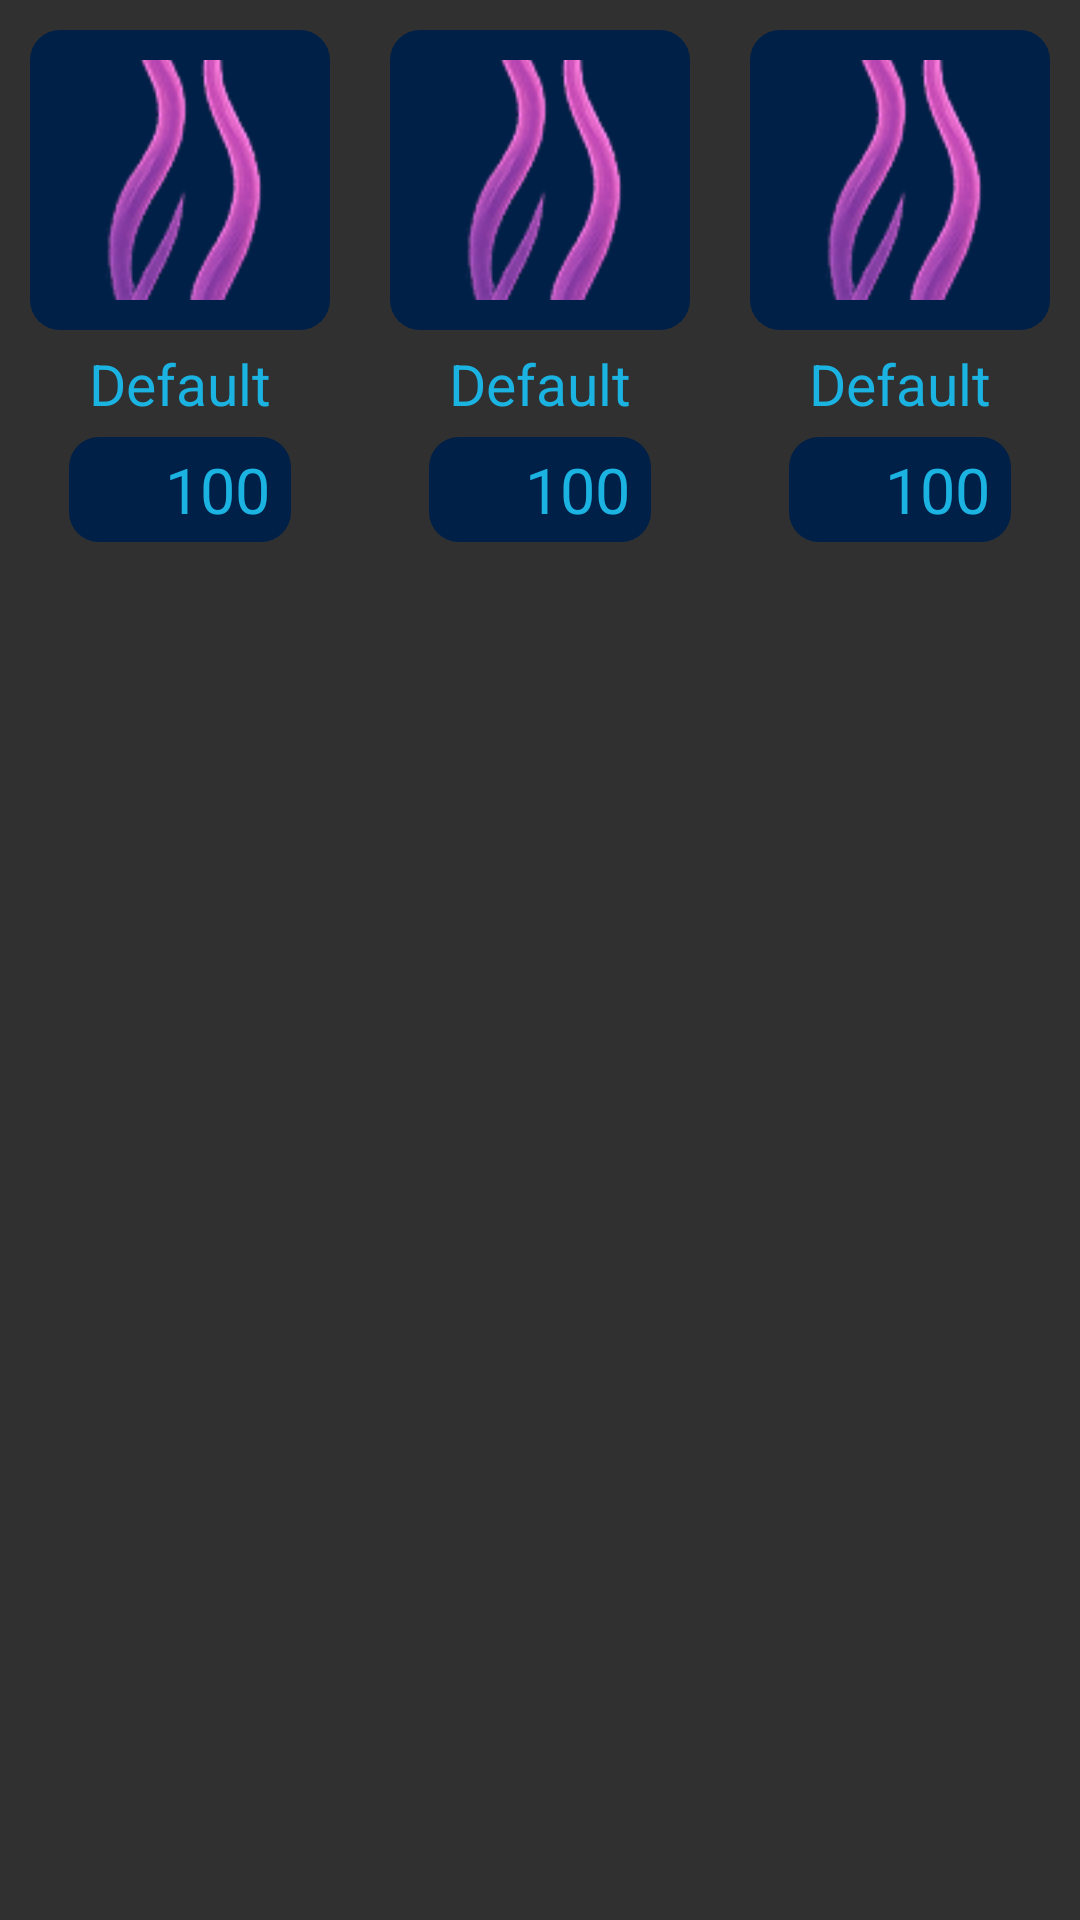

Write the Android layout XML for this screen, with the resource values it uses.
<!-- AndroidManifest.xml: application theme Theme.Design.NoActionBar -->
<!-- res/layout/horizontal.xml -->
<?xml version="1.0" encoding="utf-8"?>
<LinearLayout xmlns:android="http://schemas.android.com/apk/res/android"
    android:id="@+id/main_layout"
    android:layout_width="match_parent"
    android:layout_height="wrap_content">

    <LinearLayout
        android:id="@+id/horizontal"
        android:layout_width="match_parent"
        android:layout_height="wrap_content"
        android:gravity="center"
        android:orientation="horizontal">

        <include layout="@layout/card_shop" />

        <include layout="@layout/card_shop" />

        <include layout="@layout/card_shop" />












    </LinearLayout>
</LinearLayout>
<!-- res/layout/card_shop.xml (included above) -->
<?xml version="1.0" encoding="utf-8"?>
<LinearLayout xmlns:android="http://schemas.android.com/apk/res/android"
    android:id="@+id/layout_card"
    android:layout_width="wrap_content"
    android:layout_height="wrap_content"
    android:gravity="center"
    android:orientation="vertical"
    android:padding="10dp">

    <LinearLayout
        android:layout_width="100dp"
        android:layout_height="100dp"
        android:background="@drawable/blue_rect"
        android:gravity="center"
        android:padding="10dp">

        <ImageView
            android:id="@+id/image"
            android:scaleType="centerCrop"
            android:layout_width="wrap_content"
            android:layout_height="wrap_content"
            android:src="@drawable/side_decor_0" />
    </LinearLayout>


    <TextView
        android:id="@+id/name"
        android:layout_width="wrap_content"
        android:layout_height="wrap_content"
        android:layout_margin="5dp"
        android:text="@string/defaults"
        android:theme="@style/text19Theme" />

    <LinearLayout
        android:id="@+id/layout_buy"
        android:layout_width="wrap_content"
        android:layout_height="35dp"
        android:layout_gravity="center"
        android:background="@drawable/blue_rect"
        android:gravity="center"
        android:paddingLeft="7dp"
        android:paddingRight="7dp">

        <ImageView
            android:id="@+id/coin"
            android:layout_width="20dp"
            android:layout_height="20dp"
            android:layout_marginRight="5dp"
            android:src="@drawable/coin_icon" />


        <TextView
            android:id="@+id/amount_but"
            android:layout_width="wrap_content"
            android:layout_height="wrap_content"
            android:text="100"
            android:theme="@style/text21Theme" />
    </LinearLayout>
</LinearLayout>
<!-- res/layout/card_level.xml (included above) -->
<?xml version="1.0" encoding="utf-8"?>
<LinearLayout xmlns:android="http://schemas.android.com/apk/res/android"
    android:id="@+id/layout_card"
    android:layout_width="wrap_content"
    android:layout_height="wrap_content"
    android:gravity="center"
    android:padding="5dp">

    <LinearLayout
        android:id="@+id/card"
        android:layout_width="50dp"
        android:layout_height="50dp"
        android:background="@drawable/played_level"
        android:gravity="center"
        android:orientation="vertical">

        <TextView
            android:id="@+id/level"
            android:layout_width="wrap_content"
            android:layout_height="40dp"
            android:layout_marginTop="-10dp"
            android:text="12"
            android:theme="@style/text29Theme" />

        <LinearLayout
            android:id="@+id/layout_star"
            android:layout_width="match_parent"
            android:layout_height="wrap_content"
            android:gravity="center">

            <ImageView
                android:id="@+id/star_one"
                android:layout_width="7dp"
                android:layout_height="7dp"
                android:src="@drawable/star" />

            <ImageView
                android:id="@+id/star_two"
                android:layout_width="7dp"
                android:layout_height="7dp"
                android:layout_marginLeft="3dp"
                android:layout_marginRight="3dp"
                android:src="@drawable/star" />

            <ImageView
                android:id="@+id/star_three"
                android:layout_width="7dp"
                android:layout_height="7dp"
                android:src="@drawable/star" />
        </LinearLayout>
    </LinearLayout>
</LinearLayout>
<!-- resources referenced by this layout -->
<resources>
  <!-- drawable blue_rect (drawable) -->
  <?xml version="1.0" encoding="utf-8"?>
  <shape xmlns:android="http://schemas.android.com/apk/res/android"
      android:shape="rectangle">
  
      <solid android:color="@color/dark_blue"/>
  
      <corners android:radius="10dp"/>
  
      <stroke
          android:color="@color/white"
          android:width="0dp"/>
  </shape>
  <!-- drawable played_level: png bitmap (drawable, 1512 bytes) -->
  <!-- drawable side_decor_0: png bitmap (drawable, 23578 bytes) -->
  <!-- drawable star: png bitmap (drawable, 306 bytes) -->
  <string name="defaults">Default</string>
  <style name="text19Theme">
          <item name="android:textAllCaps">false</item>
          <item name="android:textSize">19dp</item>
          <item name="android:textColor">@color/primary</item>
          <item name="fontFamily">@font/alkatra_semibold</item>
      </style>
  <style name="text21Theme">
          <item name="android:textAllCaps">false</item>
          <item name="android:textSize">21dp</item>
          <item name="android:textColor">@color/primary</item>
          <item name="fontFamily">@font/alkatra_semibold</item>
      </style>
  <style name="text29Theme">
          <item name="android:textAllCaps">false</item>
          <item name="android:textSize">29dp</item>
          <item name="android:textColor">@color/primary</item>
          <item name="fontFamily">@font/alkatra_semibold</item>
      </style>
  <color name="dark_blue">#002047</color>
  <color name="white">#FFFFFFFF</color>
  <color name="primary">#1BB4E2</color>
</resources>
